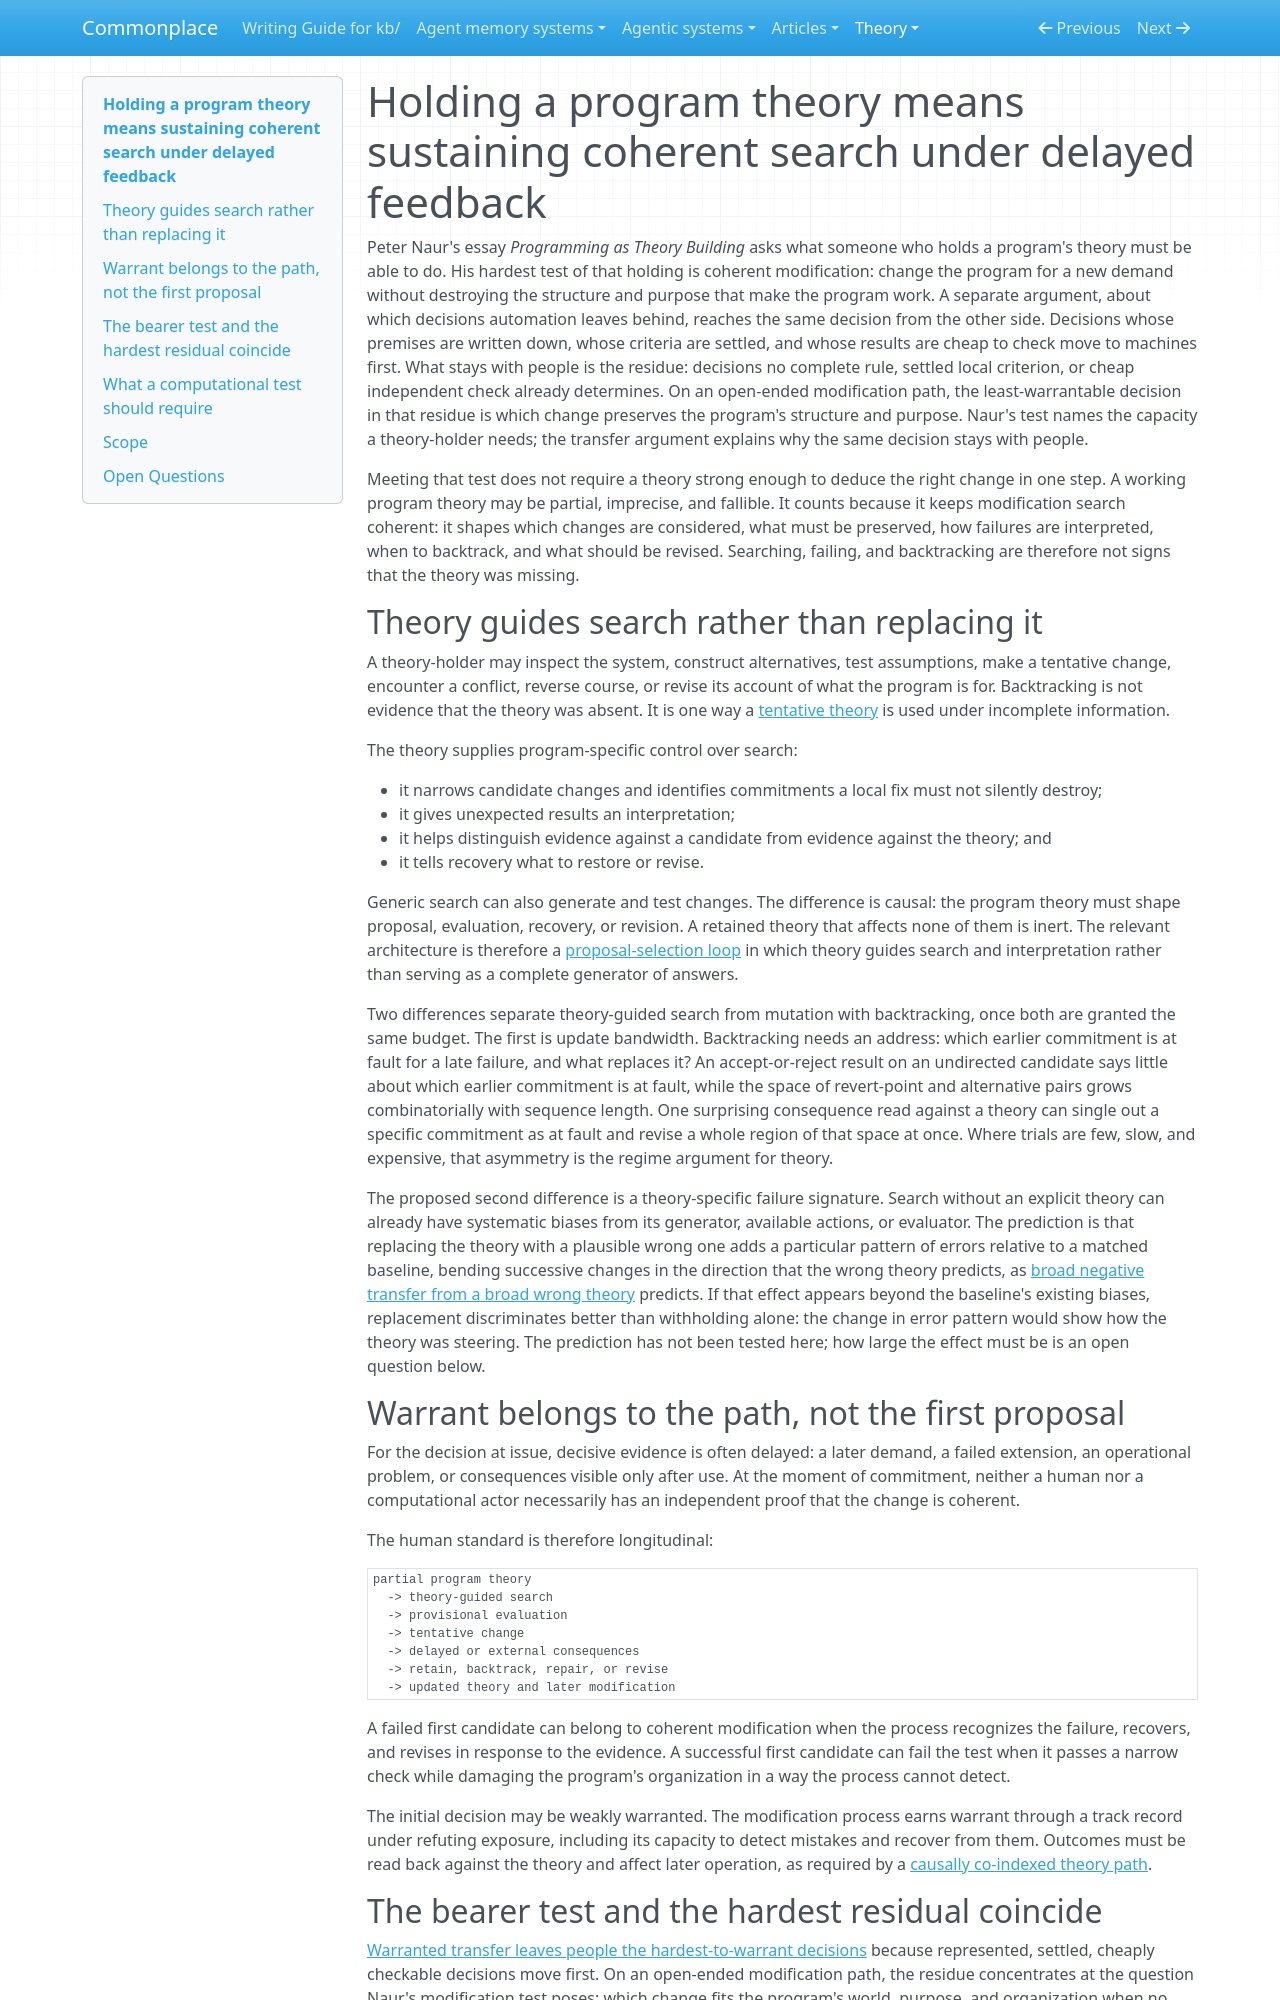

repository: zby/commonplace · page: theory/program-theory-sustains-search-under-delayed-feedback/index.html · generator: mkdocs

---
description: "Holding a program's theory is tested by whether a partial, tentative account of what the program is for keeps modification search, backtracking, and recovery coherent until delayed evidence arrives, not by whether the first change is right"
type: types/note.md
traits: [title-as-claim]
tags: [self-improving-systems, theory-builder, improvement-loop, learning-theory]
---

# Holding a program theory means sustaining coherent search under delayed feedback

Peter Naur's essay *Programming as Theory Building* asks what someone who holds
a program's theory must be able to do. His hardest test of that holding is
coherent modification: change the program for a new demand without destroying
the structure and purpose that make the program work. A separate argument,
about which decisions automation leaves behind, reaches the same decision from
the other side. Decisions whose premises are written down, whose criteria are
settled, and whose results are cheap to check move to machines first. What
stays with people is the residue: decisions no complete rule, settled local
criterion, or cheap independent check already determines. On an open-ended
modification path, the least-warrantable decision in that residue is which
change preserves the program's structure and purpose. Naur's test names the
capacity a theory-holder needs; the transfer argument explains why the same
decision stays with people.

Meeting that test does not require a theory strong enough to deduce the right
change in one step. A working program theory may be partial, imprecise, and
fallible. It counts because it keeps modification search coherent: it shapes
which changes are considered, what must be preserved, how failures are
interpreted, when to backtrack, and what should be revised. Searching, failing,
and backtracking are therefore not signs that the theory was missing.

## Theory guides search rather than replacing it

A theory-holder may inspect the system, construct alternatives, test
assumptions, make a tentative change, encounter a conflict, reverse course, or
revise its account of what the program is for. Backtracking is not evidence
that the theory was absent. It is one way a [tentative theory](./definitions/tentative-theory.md) is used under
incomplete information.

The theory supplies program-specific control over search:

- it narrows candidate changes and identifies commitments a local fix must not
  silently destroy;
- it gives unexpected results an interpretation;
- it helps distinguish evidence against a candidate from evidence against the
  theory; and
- it tells recovery what to restore or revise.

Generic search can also generate and test changes. The difference is causal:
the program theory must shape proposal, evaluation, recovery, or revision. A
retained theory that affects none of them is inert. The relevant architecture
is therefore a
[proposal-selection loop](./a-proposal-selection-loop-requires-search-evaluation-and-retention.md)
in which theory guides search and interpretation rather than serving as a
complete generator of answers.

Two differences separate theory-guided search from mutation with
backtracking, once both are granted the same budget. The first is update
bandwidth. Backtracking needs an address: which earlier commitment is at fault
for a late failure, and what replaces it? An accept-or-reject result on an
undirected candidate says little about which earlier commitment is at fault,
while the space of revert-point and alternative pairs grows combinatorially
with sequence length. One surprising consequence read against a theory can
single out a specific commitment as at fault and revise a whole region of that
space at once. Where trials are few, slow, and expensive, that asymmetry is the
regime argument for theory.

The proposed second difference is a theory-specific failure signature. Search
without an explicit theory can already have systematic biases from its
generator, available actions, or evaluator. The prediction is that replacing
the theory with a plausible wrong one adds a particular pattern of errors
relative to a matched baseline, bending successive changes in the direction
that the wrong theory predicts, as
[broad negative transfer from a broad wrong
theory](./retained-theories-may-improve-sample-efficiency.md)
predicts. If that effect appears beyond the baseline's existing biases,
replacement discriminates better than withholding alone: the change in error
pattern would show how the theory was steering. The prediction has not been
tested here; how large the effect must be is an open question below.

## Warrant belongs to the path, not the first proposal

For the decision at issue, decisive evidence is often delayed: a later demand,
a failed extension, an operational problem, or consequences visible only after
use. At the moment of commitment, neither a human nor a computational actor
necessarily has an independent proof that the change is coherent.

The human standard is therefore longitudinal:

    partial program theory
      -> theory-guided search
      -> provisional evaluation
      -> tentative change
      -> delayed or external consequences
      -> retain, backtrack, repair, or revise
      -> updated theory and later modification

A failed first candidate can belong to coherent modification when the process
recognizes the failure, recovers, and revises in response to the evidence. A
successful first candidate can fail the test when it passes a narrow check
while damaging the program's organization in a way the process cannot detect.

The initial decision may be weakly warranted. The modification process earns
warrant through a track record under refuting exposure, including its capacity
to detect mistakes and recover from them. Outcomes must be read back against
the theory and affect later operation, as required by a
[causally co-indexed theory path](./a-complete-theory-path-does-not-establish-improved-capacity.md).
